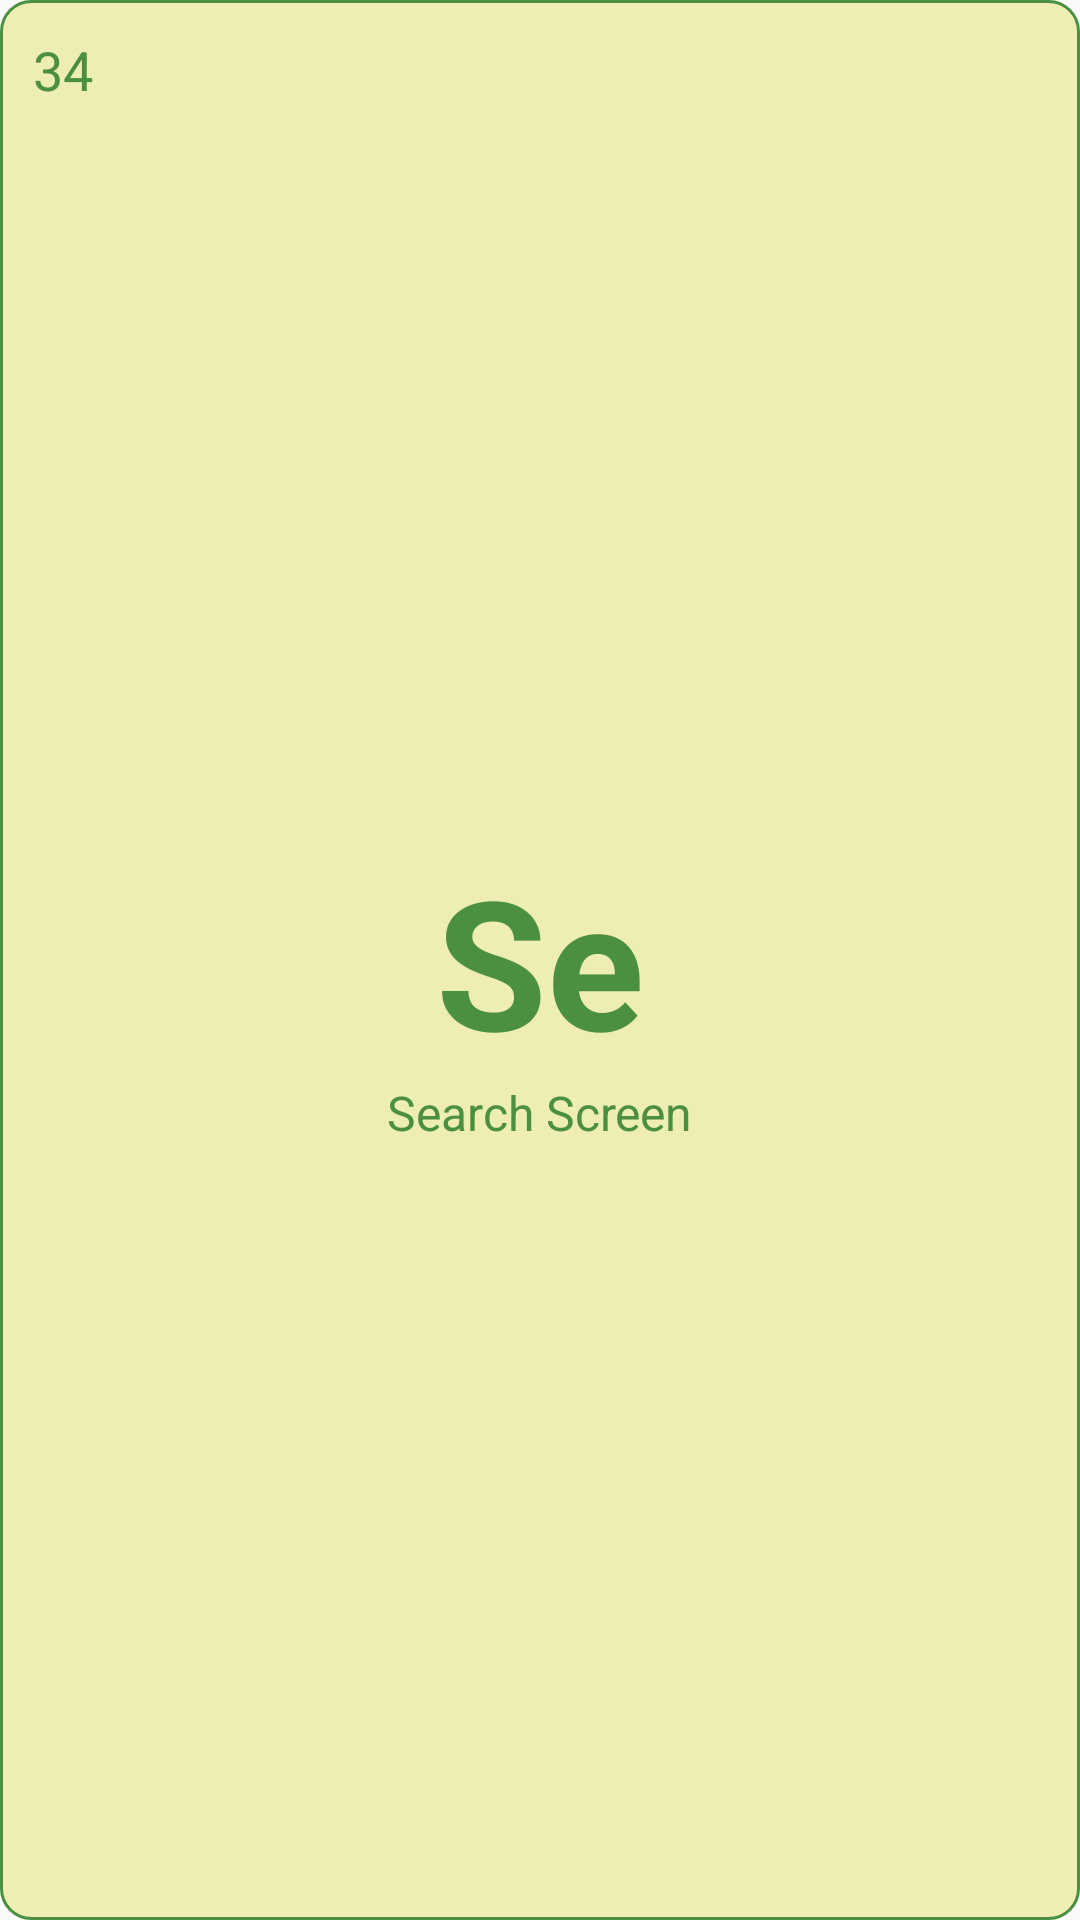

Reconstruct the res/layout file that produces this screen, plus the resources it refers to.
<!-- AndroidManifest.xml: application theme AppTheme -->
<!-- res/layout/activity_search_screen.xml -->
<?xml version="1.0" encoding="utf-8"?>
<RelativeLayout
    xmlns:android="http://schemas.android.com/apk/res/android"
    xmlns:tools="http://schemas.android.com/tools"
    tools:context="com.kikisnight.musicapp.NowPlayingActivity"
    android:layout_width="match_parent"
    android:layout_height="match_parent"
    android:layout_margin="@dimen/subactivity_margin"
    android:background="@drawable/rounded_corner">

    <TextView
        style="@style/NumberPeriodicTable"
        android:layout_width="wrap_content"
        android:layout_height="wrap_content"
        android:layout_alignParentLeft="true"
        android:layout_alignParentTop="true"
        android:text="@string/se_number" />

    <TextView
        android:id="@+id/se_Letter"
        style="@style/PeriodicTable"
        android:layout_width="wrap_content"
        android:layout_height="wrap_content"
        android:layout_centerHorizontal="true"
        android:layout_centerVertical="true"
        android:text="@string/se_symbol" />

    <TextView
        style="@style/LittlePeriodicTable"
        android:layout_width="wrap_content"
        android:layout_height="wrap_content"
        android:layout_below="@+id/se_Letter"
        android:layout_centerHorizontal="true"
        android:text="@string/se_text" />

</RelativeLayout>
<!-- resources referenced by this layout -->
<resources>
  <dimen name="subactivity_margin">50dp</dimen>
  <!-- drawable rounded_corner (drawable) -->
  <?xml version="1.0" encoding="utf-8"?>
      <shape xmlns:android="http://schemas.android.com/apk/res/android" >
          <stroke
              android:width="1dp"
              android:color="@color/colorPrimaryDark" />
  
          <solid android:color="@color/colorAccent" />
  
          <padding
              android:left="1dp"
              android:right="1dp"
              android:top="1dp" />
  
          <corners android:radius="10dp" />
      </shape>
  <string name="se_number">34</string>
  <string name="se_symbol">Se</string>
  <string name="se_text">Search Screen</string>
  <style name="LittlePeriodicTable" parent="PeriodicTable">
          <item name="android:textSize">16sp</item>
          <item name="android:textStyle">normal</item>
      </style>
  <style name="NumberPeriodicTable" parent="PeriodicTable">
          <item name="android:paddingLeft">@dimen/text_padding</item>
          <item name="android:paddingTop">@dimen/text_padding</item>
          <item name="android:textSize">18sp</item>
          <item name="android:textStyle">normal</item>
      </style>
  <style name="PeriodicTable">
          <item name="android:textColor">@color/colorPrimaryDark</item>
          <item name="android:textSize">60sp</item>
          <item name="android:textStyle">bold</item>
      </style>
  <style name="AppTheme" parent="Theme.AppCompat.Light.DarkActionBar">
          
          <item name="colorPrimary">@color/colorPrimary</item>
          <item name="colorPrimaryDark">@color/colorPrimaryDark</item>
          <item name="colorAccent">@color/colorAccent</item>
      </style>
  <color name="colorPrimaryDark">#4A9040</color>
  <color name="colorAccent">#EEEDB4</color>
  <dimen name="text_padding">10dp</dimen>
  <color name="colorPrimary">#C7D296</color>
</resources>
